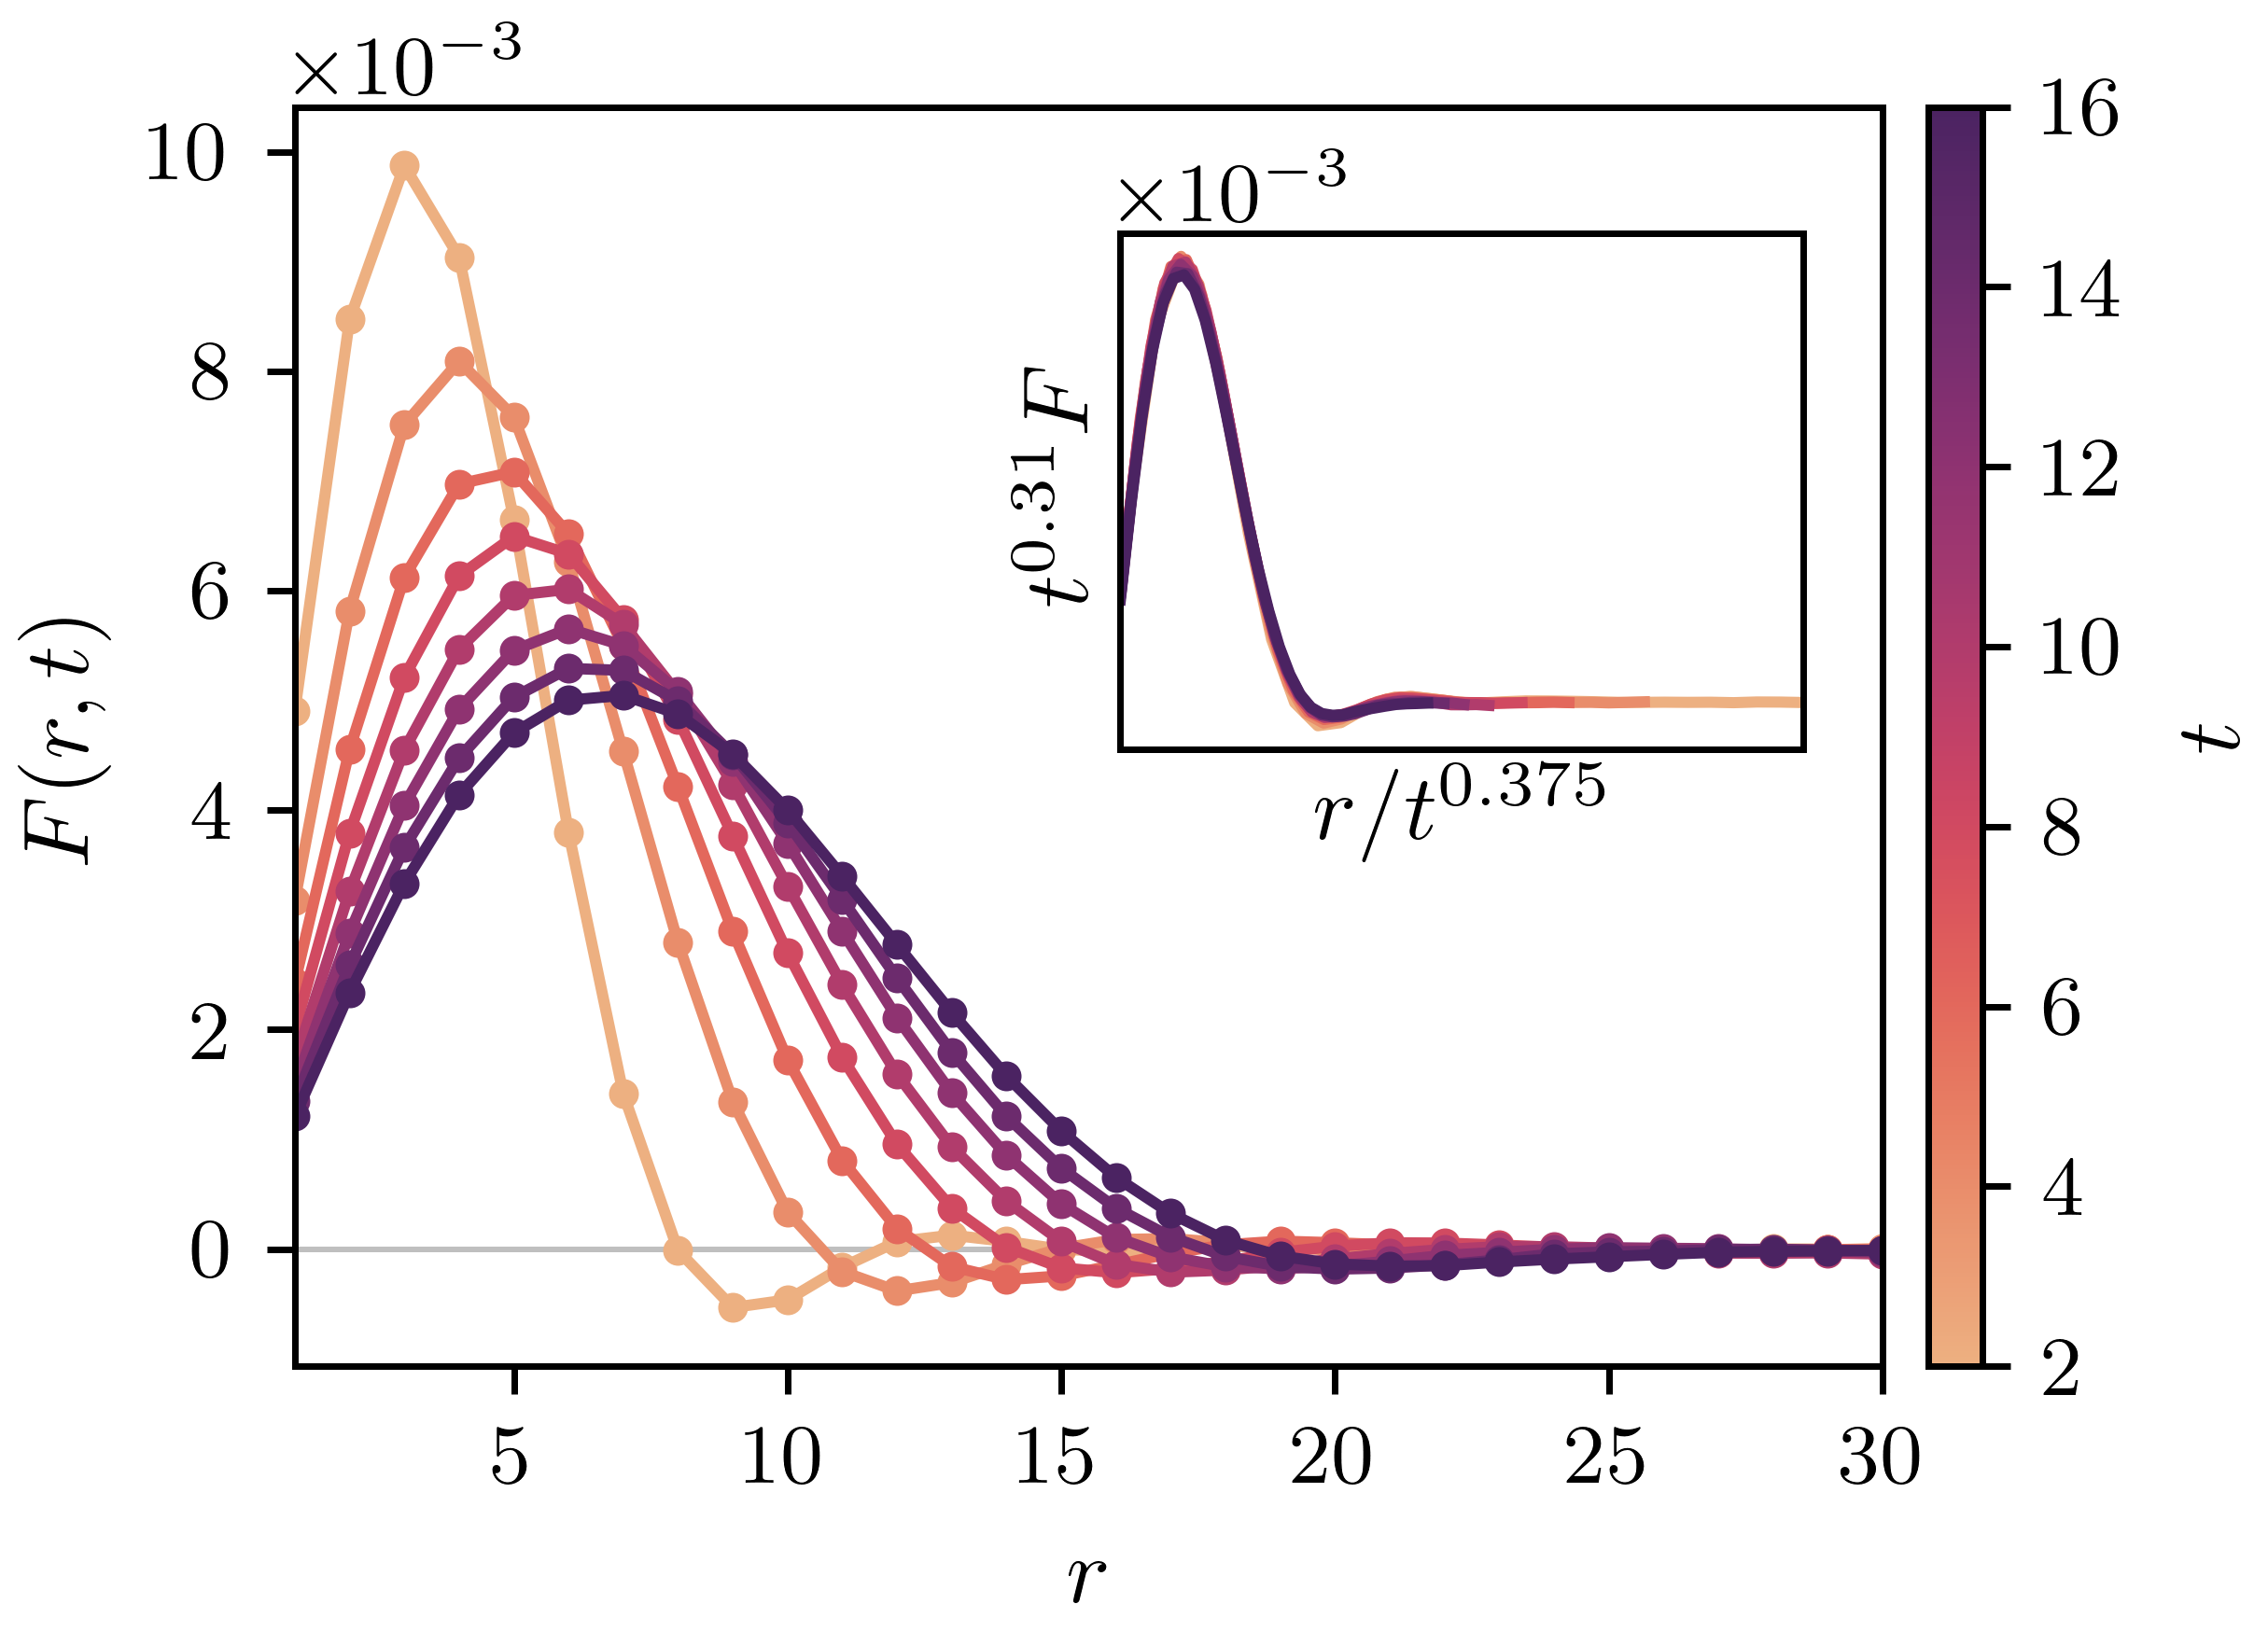

Write the Python code that produced this figure.
#!/usr/bin/env python3

import os
from pathlib import Path

_CACHE_DIR = Path(__file__).resolve().parent / ".cache"
os.environ.setdefault("XDG_CACHE_HOME", str(_CACHE_DIR))
os.environ.setdefault("MPLCONFIGDIR", str(_CACHE_DIR / "matplotlib"))
os.environ.setdefault("MPLBACKEND", "Agg")

import h5py
import matplotlib as mpl
import matplotlib.pyplot as plt
import numpy as np
import seaborn as sns
from matplotlib.ticker import ScalarFormatter


# RevTeX 4.2 single-column width in inches.
COLUMN_WIDTH = 3.375
FIGURE_HEIGHT = 2.45
OUTPUT_STEM = "F-correlator"
REPO_ROOT = Path(__file__).resolve().parents[1]
DATA_DIR = REPO_ROOT / "results" / "spin_aligned_f_correlator_L200_J2_v1_gamma1"
FIGURE_TEXT_SIZE = 10.0
FIGURE_TICK_SIZE = 9.0
COLLAPSE_ETA = 0.31
COLLAPSE_ZETA = 0.375


mpl.rcParams.update(
    {
        "figure.dpi": 720,
        "savefig.dpi": 720,
        "text.usetex": True,
        "axes.unicode_minus": False,
        "font.size": FIGURE_TEXT_SIZE,
        "axes.labelsize": FIGURE_TEXT_SIZE,
        "axes.titlesize": FIGURE_TEXT_SIZE,
        "xtick.labelsize": FIGURE_TICK_SIZE,
        "ytick.labelsize": FIGURE_TICK_SIZE,
        "legend.fontsize": FIGURE_TEXT_SIZE,
        "font.family": "serif",
        "font.serif": [
            "Computer Modern Roman",
            "CMU Serif",
            "DejaVu Serif",
        ],
        "mathtext.fontset": "cm",
        "axes.linewidth": 0.7,
        "xtick.major.width": 0.7,
        "ytick.major.width": 0.7,
        "xtick.major.size": 3.0,
        "ytick.major.size": 3.0,
    }
)


def load_reference_array(group: h5py.File, ref) -> np.ndarray:
    return np.array(group[ref][()])


def load_run(path: Path) -> tuple[np.ndarray, np.ndarray, np.ndarray]:
    with h5py.File(path, "r") as handle:
        result = handle["result"][()]
        radii = load_reference_array(handle, result["radii"])
        times = load_reference_array(handle, result["times"])
        # JLD2 arrays are column-major; h5py exposes them transposed.
        F_mean = load_reference_array(handle, result["F_mean"]).T
    return radii, times, F_mean


def load_ensemble(data_dir: Path) -> tuple[np.ndarray, np.ndarray, np.ndarray, np.ndarray]:
    files = sorted(data_dir.glob("job_*.jld2"))
    if not files:
        raise FileNotFoundError(f"no job_*.jld2 files found in {data_dir}")

    radii, times, first = load_run(files[0])
    stack = [first]
    for path in files[1:]:
        run_radii, run_times, run_F = load_run(path)
        if not (np.array_equal(run_radii, radii) and np.array_equal(run_times, times)):
            raise ValueError(f"incompatible radii/times in {path}")
        stack.append(run_F)

    ensemble = np.stack(stack, axis=0)
    F_mean = ensemble.mean(axis=0)
    F_stderr = ensemble.std(axis=0, ddof=1) / np.sqrt(ensemble.shape[0])
    return radii, times, F_mean, F_stderr


def main() -> None:
    here = Path(__file__).resolve().parent
    here.joinpath(".mplcache").mkdir(exist_ok=True)
    radii, times, F_mean, F_stderr = load_ensemble(DATA_DIR)
    radius_mask = radii <= 30.0
    time_mask = times > 0.0

    plot_radii = radii[radius_mask]
    plot_times = times[time_mask]
    plot_mean = -F_mean[radius_mask][:, time_mask].T
    plot_stderr = F_stderr[radius_mask][:, time_mask].T
    cmap = sns.color_palette("flare", as_cmap=True)
    norm = mpl.colors.Normalize(vmin=plot_times.min(), vmax=plot_times.max())

    fig = plt.figure(figsize=(COLUMN_WIDTH, FIGURE_HEIGHT), constrained_layout=False)
    ax = fig.add_axes([0.13, 0.17, 0.70, 0.765])

    for time, trace, err in zip(plot_times, plot_mean, plot_stderr):
        color = cmap(norm(time))
        ax.fill_between(
            plot_radii,
            trace - err,
            trace + err,
            color=color,
            alpha=0.18,
            linewidth=0.0,
        )
        ax.plot(
            plot_radii,
            trace,
            color=color,
            linewidth=1.2,
            marker="o",
            markersize=3.2,
            markeredgewidth=0.0,
        )

    inset = ax.inset_axes([0.52, 0.49, 0.43, 0.41])
    collapse_xmin = np.inf
    collapse_xmax = -np.inf
    collapse_ymin = np.inf
    collapse_ymax = -np.inf
    for time, trace in zip(plot_times, plot_mean):
        x_scaled = plot_radii / (time ** COLLAPSE_ZETA)
        y_scaled = trace * (time ** COLLAPSE_ETA)
        color = cmap(norm(time))
        inset.plot(x_scaled, y_scaled, color=color, linewidth=1.2)
        collapse_xmin = min(collapse_xmin, np.min(x_scaled))
        collapse_xmax = max(collapse_xmax, np.max(x_scaled))
        collapse_ymin = min(collapse_ymin, np.min(y_scaled))
        collapse_ymax = max(collapse_ymax, np.max(y_scaled))

    inset.set_xlim(collapse_xmin, collapse_xmax)
    inset.set_ylim(collapse_ymin - 0.05 * (collapse_ymax - collapse_ymin),
        collapse_ymax + 0.05 * (collapse_ymax - collapse_ymin))
    inset.set_xticks([])
    inset.set_yticks([])
    inset.tick_params(length=0)
    inset.set_xlabel(r"$r/t^{0.375}$", labelpad=1.5)
    inset.set_ylabel(r"$t^{0.31} F$", labelpad=1.5)
    inset_formatter = ScalarFormatter(useMathText=True)
    inset_formatter.set_powerlimits((-3, -3))
    inset.yaxis.set_major_formatter(inset_formatter)
    inset.ticklabel_format(axis="y", style="sci", scilimits=(-3, -3))
    inset.yaxis.get_offset_text().set_visible(False)
    inset.text(0.0, 1.002, r"$\times 10^{-3}$", transform=inset.transAxes,
        ha="left", va="bottom", fontsize=FIGURE_TICK_SIZE)

    ax.axhline(0.0, color="0.75", linewidth=0.6, zorder=0)
    ax.set_xlim(1, 30)
    ax.set_xticks([5, 10, 15, 20, 25, 30])
    ax.set_xlabel(r"$r$")
    ax.set_ylabel(r"$F(r,t)$")
    formatter = ScalarFormatter(useMathText=True)
    formatter.set_powerlimits((-3, -3))
    ax.yaxis.set_major_formatter(formatter)
    ax.ticklabel_format(axis="y", style="sci", scilimits=(-3, -3))
    ax.yaxis.get_offset_text().set_visible(False)
    ax.text(0.0, 1.002, r"$\times 10^{-3}$", transform=ax.transAxes,
        ha="left", va="bottom", fontsize=FIGURE_TICK_SIZE)

    sm = mpl.cm.ScalarMappable(norm=norm, cmap=cmap)
    sm.set_array([])
    cax = fig.add_axes([0.85, 0.17, 0.024, 0.765])
    cbar = fig.colorbar(sm, cax=cax)
    cbar.set_label(r"$t$", labelpad=5.0)
    cbar.ax.yaxis.set_label_position("right")
    cbar.set_ticks(plot_times)
    cbar.ax.tick_params(labelsize=FIGURE_TICK_SIZE)

    for suffix in ("pdf", "png"):
        fig.savefig(here / f"{OUTPUT_STEM}.{suffix}")


if __name__ == "__main__":
    main()
